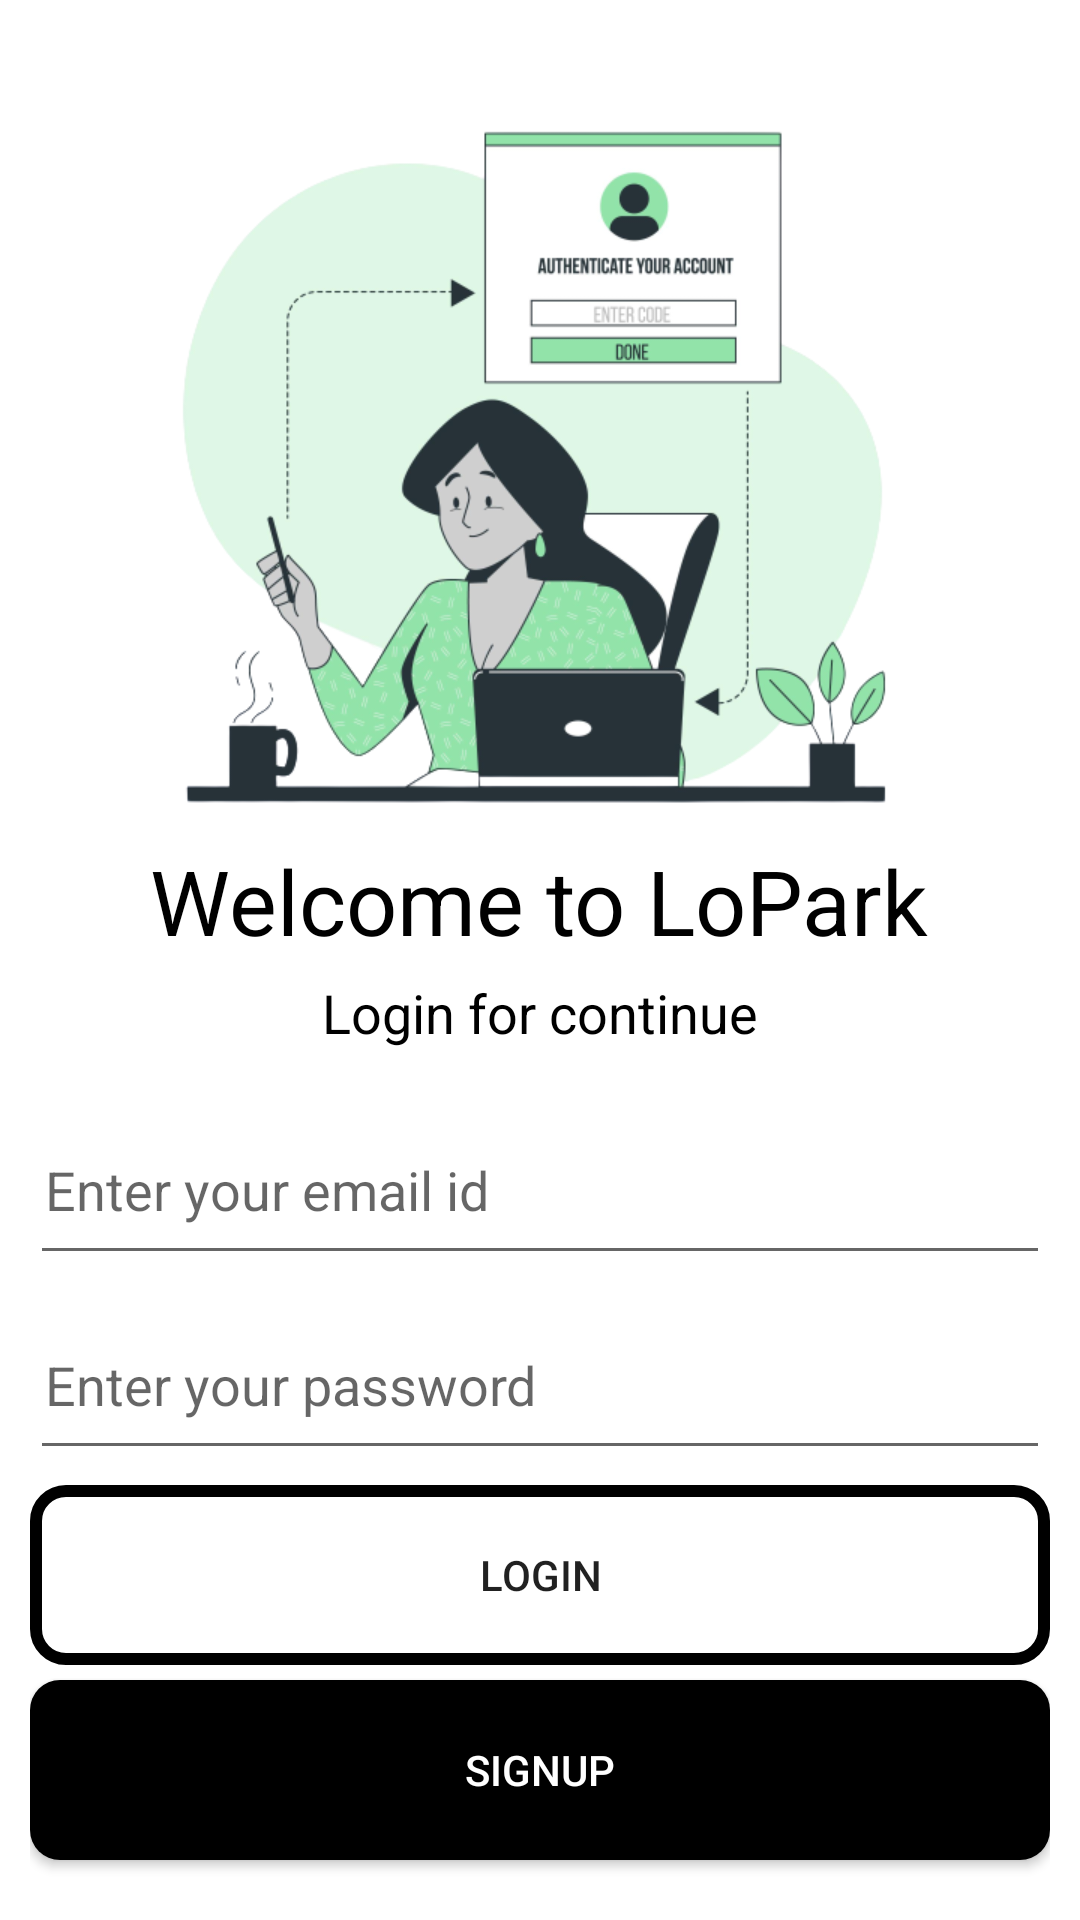

Produce the Android XML layout that renders to this screen, including the resource entries it uses.
<!-- AndroidManifest.xml: application theme Theme.LoPark -->
<!-- res/layout/activity_login.xml -->
<?xml version="1.0" encoding="utf-8"?>
<LinearLayout xmlns:android="http://schemas.android.com/apk/res/android"
    xmlns:tools="http://schemas.android.com/tools"
    android:layout_width="match_parent"
    android:layout_height="match_parent"
    tools:context=".LoginActivity"
    android:orientation="vertical"
    android:gravity="center_horizontal"

    android:padding="10dp">

    <ImageView
        android:layout_marginTop="20dp"
        android:layout_width="250dp"
        android:layout_height="250dp"
        android:src="@drawable/loginview"
        ></ImageView>

    <TextView
        android:layout_width="wrap_content"
        android:layout_height="wrap_content"
        android:text="Welcome to LoPark"
        android:textColor="@color/black"
        android:textSize="30sp"
        ></TextView>

    <TextView
        android:layout_marginTop="5dp"
        android:layout_width="wrap_content"
        android:layout_height="wrap_content"
        android:text="Login for continue"
        android:textColor="@color/black"
        android:textSize="18sp"
        ></TextView>

    <LinearLayout
        android:gravity="center"
        android:layout_marginTop="20dp"
        android:layout_width="match_parent"
        android:layout_height="wrap_content"
        android:orientation="vertical"
        >

        <EditText
            android:id="@+id/emailCheck"
            android:layout_width="match_parent"
            android:layout_height="60dp"
            android:paddingLeft="5dp"
            android:hint="Enter your email id"
            ></EditText>

        <EditText
            android:id="@+id/passCheck"
            android:layout_marginTop="5dp"
            android:layout_width="match_parent"
            android:layout_height="60dp"
            android:paddingLeft="5dp"
            android:hint="Enter your password"
            ></EditText>

        <androidx.appcompat.widget.AppCompatButton
            android:layout_marginTop="5dp"
            android:id="@+id/login"
            android:layout_width="match_parent"
            android:layout_height="60dp"
            android:background="@drawable/editbtn"
            android:text="Login">
        </androidx.appcompat.widget.AppCompatButton>

       <androidx.appcompat.widget.AppCompatButton
           android:layout_marginTop="5dp"
           android:id="@+id/signup"
           android:layout_width="match_parent"
           android:layout_height="60dp"
           android:background="@drawable/bnt2"
           android:textColor="@color/white"
           android:text="SignUp">

       </androidx.appcompat.widget.AppCompatButton>

        <TextView
            android:layout_marginTop="15dp"
            android:layout_width="wrap_content"
            android:layout_height="wrap_content"
            android:textColor="@color/black"
            android:textStyle="bold"
            android:textSize="15sp"
            android:text="Forgot Password?">

        </TextView>

    </LinearLayout>

</LinearLayout>
<!-- resources referenced by this layout -->
<resources>
  <color name="black">#FF000000</color>
  <color name="white">#FFFFFFFF</color>
  <!-- drawable bnt2 (drawable) -->
  <?xml version="1.0" encoding="utf-8"?>
  <shape  android:shape="rectangle" xmlns:android="http://schemas.android.com/apk/res/android">
  <corners android:radius="10dp">
  </corners>
  
     <solid android:color="@color/black"></solid>
  </shape>
  <!-- drawable editbtn (drawable) -->
  <?xml version="1.0" encoding="utf-8"?>
  <shape android:shape="rectangle" xmlns:android="http://schemas.android.com/apk/res/android">
  <corners android:radius="10dp"></corners>
      <stroke android:width="4dp" android:color="@color/black"></stroke>
  </shape>
  <!-- drawable loginview: png bitmap (drawable-v24, 97634 bytes) -->
  <style name="Theme.LoPark" parent="Theme.MaterialComponents.DayNight.NoActionBar">
          
          <item name="colorPrimary">@color/purple_500</item>
          <item name="colorPrimaryVariant">@color/purple_700</item>
          <item name="colorOnPrimary">@color/white</item>
          
          <item name="colorSecondary">@color/teal_200</item>
          <item name="colorSecondaryVariant">@color/teal_700</item>
          <item name="colorOnSecondary">@color/black</item>
          
          <item name="android:statusBarColor">?attr/colorPrimaryVariant</item>
          
      </style>
  <color name="purple_500">#FF6200EE</color>
  <color name="purple_700">#FF3700B3</color>
  <color name="teal_200">#FF03DAC5</color>
  <color name="teal_700">#FF018786</color>
</resources>
